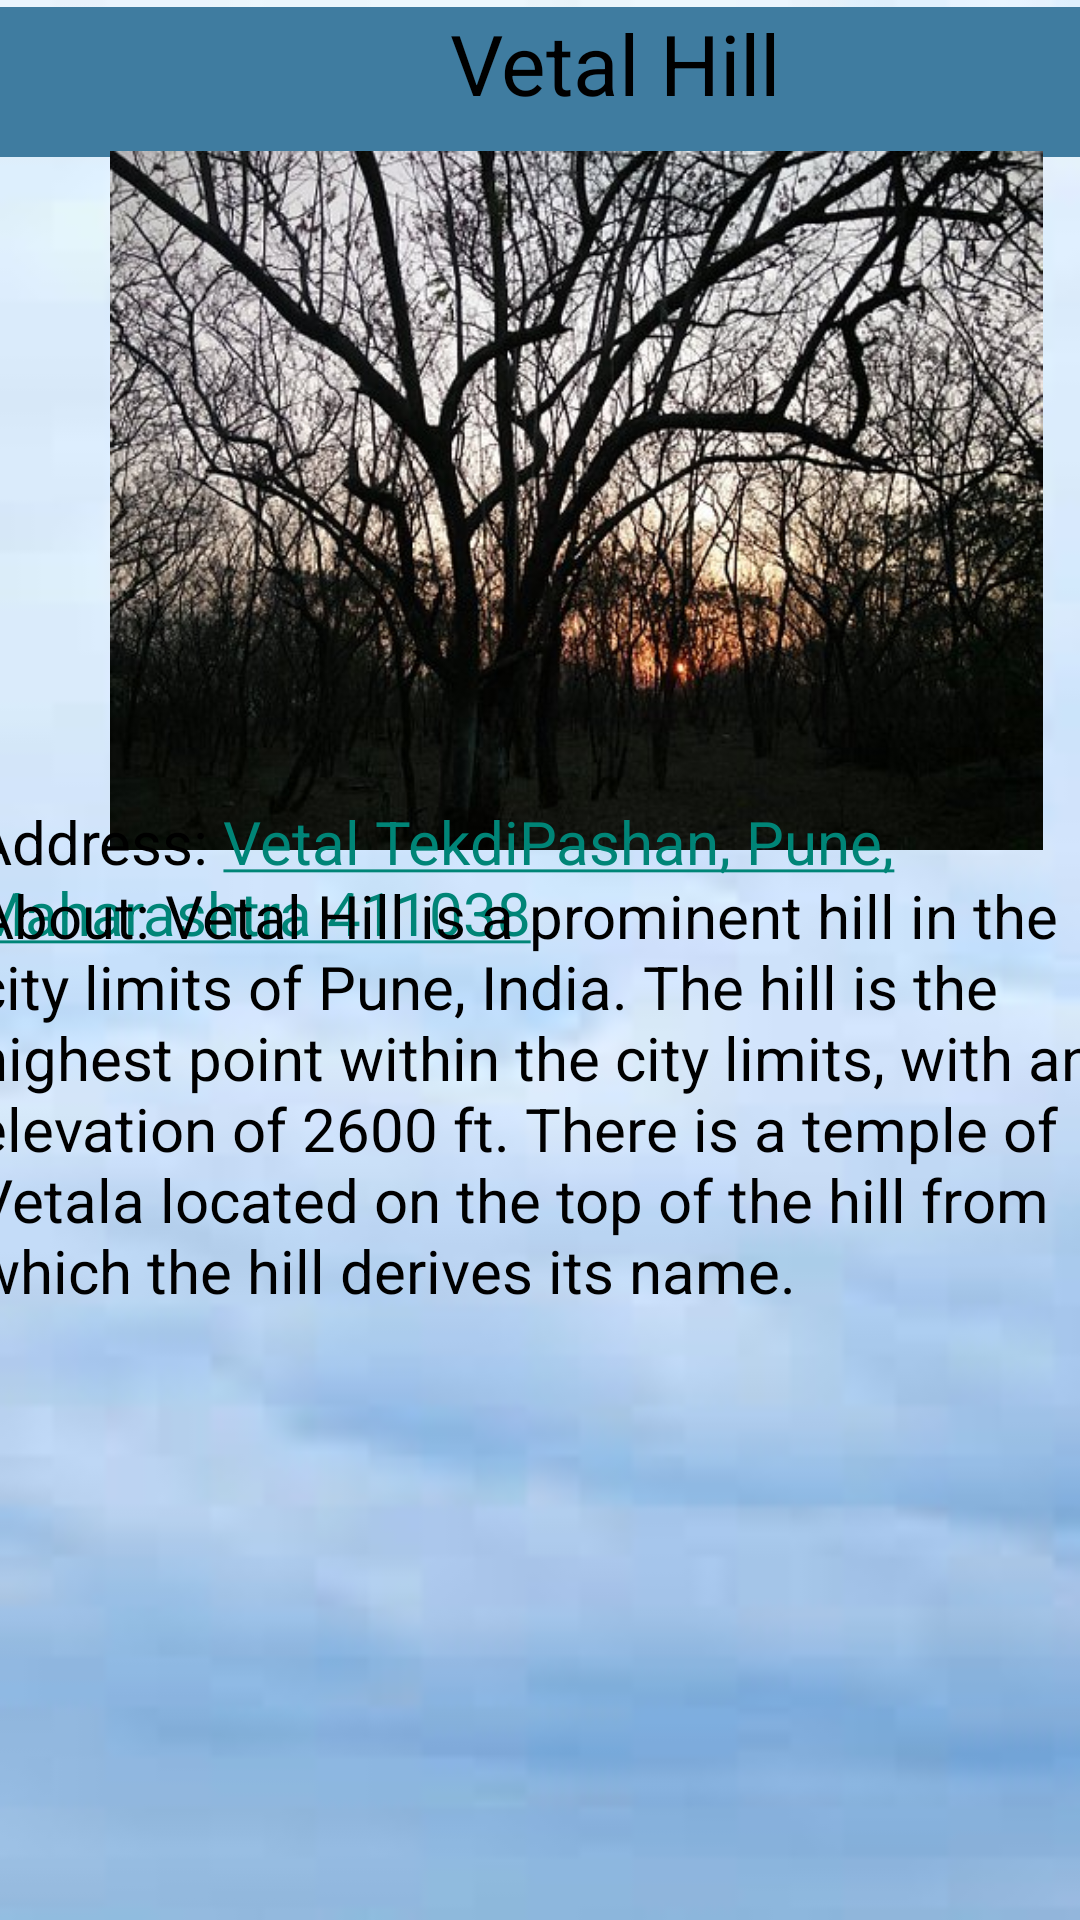

This screen was rendered from an Android layout file. Write that file and the resources it references.
<!-- AndroidManifest.xml: application theme Theme.Punekars -->
<!-- res/layout/activity_vetalhill.xml -->
<?xml version="1.0" encoding="utf-8"?>
<androidx.constraintlayout.widget.ConstraintLayout xmlns:android="http://schemas.android.com/apk/res/android"
    xmlns:app="http://schemas.android.com/apk/res-auto"
    xmlns:tools="http://schemas.android.com/tools"
    android:layout_width="match_parent"
    android:layout_height="match_parent"
    android:background="@drawable/nbg"
    tools:context=".vetalhill">

    <TextView
        android:id="@+id/textView3"
        android:layout_width="410dp"
        android:layout_height="50dp"
        android:background="#3F7CA0"
        android:text="Vetal Hill"
        android:textAlignment="center"
        android:textColor="@color/black"
        android:textSize="28sp"
        app:layout_constraintBottom_toBottomOf="parent"
        app:layout_constraintEnd_toEndOf="parent"
        app:layout_constraintHorizontal_bias="0.0"
        app:layout_constraintStart_toStartOf="parent"
        app:layout_constraintTop_toTopOf="parent"
        app:layout_constraintVertical_bias="0.004" />

    <ImageView
        android:id="@+id/imageView11"
        android:layout_width="407dp"
        android:layout_height="233dp"
        app:layout_constraintBottom_toBottomOf="parent"
        app:layout_constraintEnd_toEndOf="parent"
        app:layout_constraintHorizontal_bias="0.25"
        app:layout_constraintStart_toStartOf="parent"
        app:layout_constraintTop_toTopOf="parent"
        app:layout_constraintVertical_bias="0.124"
        app:srcCompat="@drawable/vh" />

    <TextView
        android:id="@+id/tv4"
        android:layout_width="377dp"
        android:layout_height="104dp"
        android:text="@string/loc43"
        android:textColor="@color/black"
        android:textSize="20sp"
        app:layout_constraintBottom_toBottomOf="parent"
        app:layout_constraintEnd_toEndOf="parent"
        app:layout_constraintHorizontal_bias="0.558"
        app:layout_constraintStart_toStartOf="parent"
        app:layout_constraintTop_toTopOf="parent"
        app:layout_constraintVertical_bias="0.498" />

    <TextView
        android:id="@+id/textView4"
        android:layout_width="376dp"
        android:layout_height="300dp"
        android:text="About: Vetal Hill is a prominent hill in the city limits of Pune, India. The hill is the highest point within the city limits, with an elevation of 2600 ft. There is a temple of Vetala located on the top of the hill from which the hill derives its name."
        android:textColor="#000000"
        android:textSize="20sp"
        app:layout_constraintBottom_toBottomOf="parent"
        app:layout_constraintEnd_toEndOf="parent"
        app:layout_constraintHorizontal_bias="0.542"
        app:layout_constraintStart_toStartOf="parent"
        app:layout_constraintTop_toTopOf="parent"
        app:layout_constraintVertical_bias="0.858" />

</androidx.constraintlayout.widget.ConstraintLayout>
<!-- resources referenced by this layout -->
<resources>
  <!-- drawable nbg: jpg bitmap (drawable, 1884 bytes) -->
  <!-- drawable vh: jpg bitmap (drawable, 84880 bytes) -->
  <string name="loc43">
          Address: <a href="https://www.google.com/maps/dir//Vetal+Tekdi,+Pashan,+Pune,+Maharashtra+411038/@18.5254896,73.8153845,15z/data=!4m9!4m8!1m0!1m5!1m1!1s0x3bc2bfa05b3decff:0x640c629764fdc140!2m2!1d73.8153845!2d18.5254899!3e0!5m1!1e4">Vetal TekdiPashan, Pune, Maharashtra 411038</a>
      </string>
  <style name="Theme.Punekars" parent="Theme.AppCompat.Light">
          
          <item name="colorPrimary">@color/purple_500</item>
          <item name="colorPrimaryVariant">@color/purple_700</item>
          <item name="colorOnPrimary">@color/white</item>
          
          <item name="colorSecondary">@color/teal_200</item>
          <item name="colorSecondaryVariant">@color/teal_700</item>
          <item name="colorOnSecondary">@color/black</item>
          
          <item name="android:statusBarColor">?attr/colorPrimaryVariant</item>
          
      </style>
  <!-- not gathered from this repository: default colours our renderer supplied (Android Studio template values) -->
  <color name="purple_500">#FF6200EE</color>
  <color name="purple_700">#FF3700B3</color>
  <color name="teal_200">#FF03DAC5</color>
  <color name="teal_700">#FF018786</color>
  <color name="black">#FF000000</color>
  <color name="white">#FFFFFFFF</color>
</resources>
